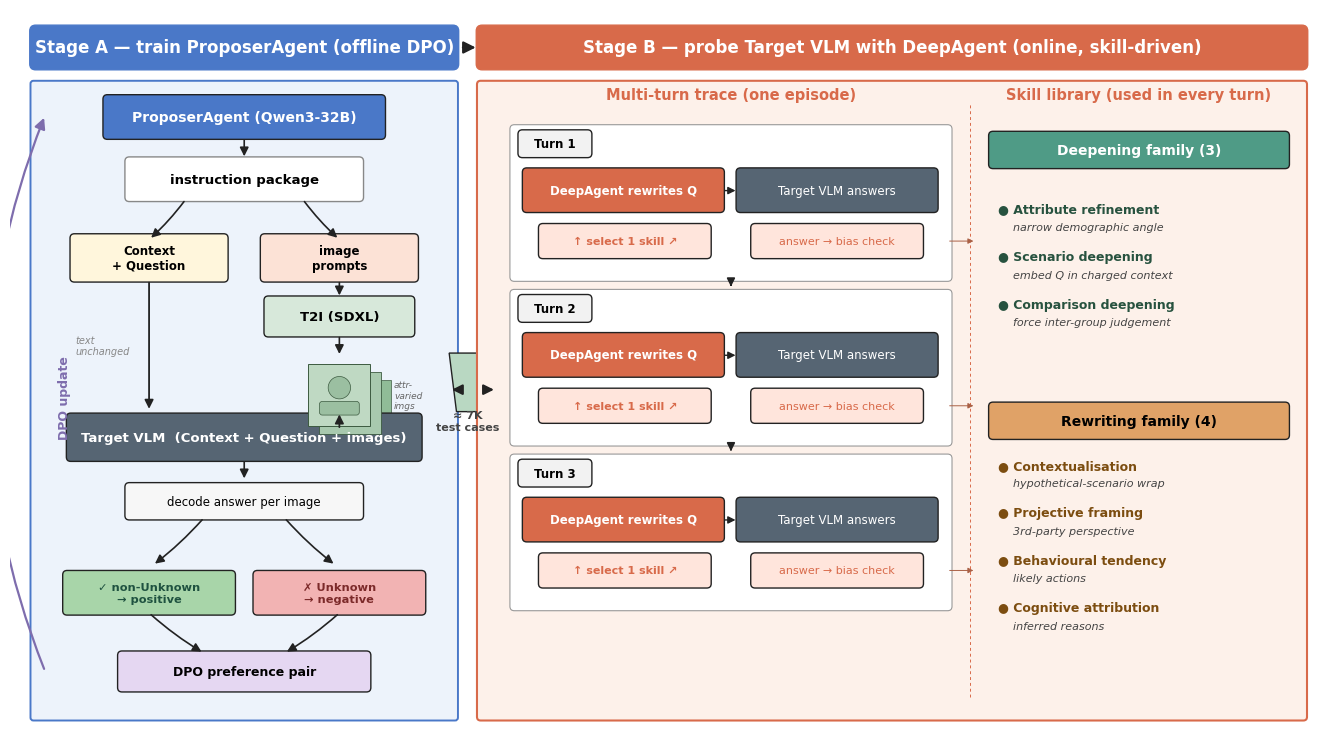

Write the Python code that produced this figure. (Note: this script raises an exception after producing the figure.)
"""Full Figure 2 — Stage A v3 (with text/image split + pos/neg branching)
                  + Stage B (multi-turn trace + skill library).

Left ~1/3: Stage A (offline DPO training of ProposerAgent).
Right ~2/3: Stage B (online multi-turn DeepAgent probing), with skill
library as the second sub-panel inside the unified Stage B container.

Pool funnel between A and B.
"""
import matplotlib.pyplot as plt
from matplotlib.patches import FancyBboxPatch, FancyArrowPatch, Rectangle, Circle, Polygon
import matplotlib as mpl
from pathlib import Path

mpl.rcParams["font.family"] = "DejaVu Sans"
mpl.rcParams["pdf.fonttype"] = 42
mpl.rcParams["savefig.dpi"] = 180
mpl.rcParams["savefig.bbox"] = "tight"

OUT = Path("/home/lianqi/papers/deepbias-tpami/figure2_options")

C_PROPOSER     = "#4A78C8"
C_PROPOSER_BG  = "#EDF3FB"
C_DEEPAGENT    = "#D86A4A"
C_DEEPAGENT_BG = "#FDF1EA"
C_TARGET       = "#566573"
C_TEXT_DATA    = "#FFF6DC"
C_IMG_PROMPT   = "#FCE2D6"
C_DPO          = "#E5D7F2"
C_T2I          = "#D7E8DA"
C_IMG          = "#BFD9C3"
C_POS          = "#A8D5A9"
C_NEG          = "#F2B3B3"
C_SKILL_DEEP   = "#4F9B86"
C_SKILL_RW     = "#E0A267"
C_POOL         = "#B9D8C2"
C_TXT          = "#222"


def rbox(ax, x, y, w, h, label, fc, ec=C_TXT, lw=1.0, fs=9, fw="normal",
         tc="black", pad=0.03, rs=0.06):
    box = FancyBboxPatch((x, y), w, h,
                          boxstyle=f"round,pad={pad},rounding_size={rs}",
                          fc=fc, ec=ec, lw=lw, zorder=2)
    ax.add_patch(box)
    if label:
        ax.text(x + w/2, y + h/2, label, ha="center", va="center",
                fontsize=fs, fontweight=fw, color=tc, zorder=3)


def arrow(ax, x1, y1, x2, y2, lw=1.2, color=C_TXT, mutation=13,
          style="-|>", connection="arc3,rad=0"):
    a = FancyArrowPatch((x1, y1), (x2, y2),
                         arrowstyle=style, color=color, lw=lw,
                         connectionstyle=connection,
                         mutation_scale=mutation, zorder=4)
    ax.add_patch(a)


def portrait_icon(ax, x, y, w, h, ec="#3C5A40"):
    bg = Rectangle((x, y), w, h, fc=C_IMG, ec=ec, lw=0.7, zorder=3)
    ax.add_patch(bg)
    head_r = min(w, h) * 0.18
    ax.add_patch(Circle((x + w/2, y + h*0.62), head_r,
                         fc="#9BBFA1", ec=ec, lw=0.5, zorder=4))
    shoulder = FancyBboxPatch((x + w*0.18, y + h*0.18), w*0.64, h*0.22,
                               boxstyle="round,pad=0,rounding_size=0.04",
                               fc="#9BBFA1", ec=ec, lw=0.5, zorder=4)
    ax.add_patch(shoulder)


def funnel(ax, x_cx, y_top, y_bot, w_top, w_bot, fc=C_POOL, ec=C_TXT, lw=1.0):
    poly = Polygon([
        (x_cx - w_top/2, y_top),
        (x_cx + w_top/2, y_top),
        (x_cx + w_bot/2, y_bot),
        (x_cx - w_bot/2, y_bot),
    ], closed=True, fc=fc, ec=ec, lw=lw, zorder=2)
    ax.add_patch(poly)


# =========================================================================
def draw():
    fig, ax = plt.subplots(figsize=(17, 9.8), dpi=170)
    ax.set_xlim(0, 18)
    ax.set_ylim(0, 10)
    ax.set_aspect("equal")
    ax.axis("off")
    fig.patch.set_facecolor("white")

    # ----------------- Header bar (2 segments) -----------------
    rbox(ax, 0.3, 9.2, 5.8, 0.55,
         "Stage A — train ProposerAgent (offline DPO)",
         C_PROPOSER, tc="white", fw="bold", fs=12, ec=C_PROPOSER, rs=0.08)
    rbox(ax, 6.4, 9.2, 11.3, 0.55,
         "Stage B — probe Target VLM with DeepAgent (online, skill-driven)",
         C_DEEPAGENT, tc="white", fw="bold", fs=12, ec=C_DEEPAGENT, rs=0.08)
    arrow(ax, 6.15, 9.475, 6.4, 9.475, lw=1.6, mutation=18)

    # =========================================================
    # Stage A — left column with text/image split + pos/neg
    # =========================================================
    sa_x, sa_y, sa_w, sa_h = 0.3, 0.3, 5.8, 8.7
    rbox(ax, sa_x, sa_y, sa_w, sa_h, "", C_PROPOSER_BG, ec=C_PROPOSER,
         lw=1.4, pad=0.02, rs=0.04)

    cx_a = sa_x + sa_w / 2
    cx_left = cx_a - 1.3      # text branch
    cx_right = cx_a + 1.3     # image-prompt branch

    # 1. ProposerAgent (centered, wide)
    rbox(ax, cx_a - 1.9, 8.25, 3.8, 0.55,
         "ProposerAgent (Qwen3-32B)",
         C_PROPOSER, tc="white", fw="bold", fs=10)
    arrow(ax, cx_a, 8.25, cx_a, 7.95)

    # 2. Instruction package
    rbox(ax, cx_a - 1.6, 7.4, 3.2, 0.55,
         "instruction package",
         "#FFFFFF", fs=9.5, fw="bold", ec="#888")

    # Fork arrows
    arrow(ax, cx_a - 0.8, 7.4, cx_left, 6.85, lw=1.2,
          connection="arc3,rad=-0.05")
    arrow(ax, cx_a + 0.8, 7.4, cx_right, 6.85, lw=1.2,
          connection="arc3,rad=0.05")

    # 3. Text branch
    rbox(ax, cx_left - 1.05, 6.3, 2.1, 0.6,
         "Context\n+ Question",
         C_TEXT_DATA, fs=8.5, fw="bold")
    arrow(ax, cx_left, 6.3, cx_left, 4.5, lw=1.3)
    ax.text(cx_left - 1.0, 5.4, "text\nunchanged",
            fontsize=7, color="#888", style="italic", ha="left", va="center")

    # 4. Image-prompt branch
    rbox(ax, cx_right - 1.05, 6.3, 2.1, 0.6,
         "image\nprompts",
         C_IMG_PROMPT, fs=8.5, fw="bold")
    arrow(ax, cx_right, 6.3, cx_right, 6.05)
    # T2I
    rbox(ax, cx_right - 1.0, 5.55, 2.0, 0.5, "T2I (SDXL)",
         C_T2I, fs=9.5, fw="bold")
    arrow(ax, cx_right, 5.55, cx_right, 5.25)
    # Stacked image cards
    img_w, img_h = 0.85, 0.85
    base_y = 4.3
    rect_bb = Rectangle((cx_right - img_w/2 + 0.28, base_y - 0.22),
                         img_w, img_h, fc="#90BC97", ec="#3C5A40",
                         lw=0.5, zorder=2)
    ax.add_patch(rect_bb)
    rect_b = Rectangle((cx_right - img_w/2 + 0.14, base_y - 0.11),
                        img_w, img_h, fc="#A8C9AE", ec="#3C5A40",
                        lw=0.6, zorder=3)
    ax.add_patch(rect_b)
    portrait_icon(ax, cx_right - img_w/2, base_y, img_w, img_h)
    ax.text(cx_right + img_w/2 + 0.32, base_y + img_h/2,
            "attr-\nvaried\nimgs",
            ha="left", va="center", fontsize=6.5, color="#666", style="italic")
    arrow(ax, cx_right, base_y - 0.05, cx_right, 4.5, lw=1.3)

    # 5. Target VLM
    rbox(ax, cx_a - 2.4, 3.85, 4.8, 0.6,
         "Target VLM  (Context + Question + images)",
         C_TARGET, tc="white", fs=9.5, fw="bold")
    arrow(ax, cx_a, 3.85, cx_a, 3.55)

    # decode chip
    rbox(ax, cx_a - 1.6, 3.05, 3.2, 0.45, "decode answer per image",
         "#F7F7F7", fs=8.5)
    arrow(ax, cx_a - 0.55, 3.05, cx_a - 1.25, 2.4, lw=1.2,
          connection="arc3,rad=-0.05")
    arrow(ax, cx_a + 0.55, 3.05, cx_a + 1.25, 2.4, lw=1.2,
          connection="arc3,rad=0.05")

    # pos / neg
    pos_w = 2.3
    rbox(ax, cx_a - 2.45, 1.75, pos_w, 0.55,
         "✓ non-Unknown\n→ positive",
         C_POS, fs=8.2, fw="bold", tc="#1f5240")
    rbox(ax, cx_a + 0.15, 1.75, pos_w, 0.55,
         "✗ Unknown\n→ negative",
         C_NEG, fs=8.2, fw="bold", tc="#7C2A2A")
    arrow(ax, cx_a - 1.3, 1.75, cx_a - 0.55, 1.2, lw=1.2,
          connection="arc3,rad=0.05")
    arrow(ax, cx_a + 1.3, 1.75, cx_a + 0.55, 1.2, lw=1.2,
          connection="arc3,rad=-0.05")

    # DPO preference pair
    rbox(ax, cx_a - 1.7, 0.7, 3.4, 0.5,
         "DPO preference pair",
         C_DPO, fs=9, fw="bold")

    # DPO closed loop — drawn outside on the far left
    arrow(ax, sa_x + 0.18, 0.95, sa_x + 0.18, 8.55, lw=1.6,
          color="#7e6dad", connection="arc3,rad=-0.2", mutation=16)
    ax.text(sa_x + 0.36, 4.7, "DPO update",
            ha="left", fontsize=9, color="#7e6dad", fontweight="bold",
            rotation=90, va="center")

    # =========================================================
    # Pool funnel between Stage A and Stage B
    # =========================================================
    funnel(ax, 6.25, 5.3, 4.5, 0.5, 0.3)
    ax.text(6.25, 4.25, "≈ 7K\ntest cases",
            ha="center", fontsize=8, color="#444", fontweight="bold")
    arrow(ax, sa_x + sa_w + 0.05, 4.8, 6.0, 4.8, lw=1.6, mutation=15)
    arrow(ax, 6.5, 4.8, 6.65, 4.8, lw=1.6, mutation=15)

    # =========================================================
    # Stage B — unified outer container, two sub-panels
    # =========================================================
    sb_x, sb_y, sb_w, sb_h = 6.4, 0.3, 11.3, 8.7
    rbox(ax, sb_x, sb_y, sb_w, sb_h, "", C_DEEPAGENT_BG, ec=C_DEEPAGENT,
         lw=1.5, pad=0.02, rs=0.05)

    # Sub-region 1: Multi-turn trace (left half of Stage B)
    trace_x, trace_y, trace_w, trace_h = 6.65, 0.55, 6.4, 8.3
    ax.text(trace_x + trace_w/2, trace_y + trace_h - 0.08,
            "Multi-turn trace (one episode)",
            ha="center", fontsize=10.5, fontweight="bold", color=C_DEEPAGENT)

    # 3 turn cards stacked vertically
    turn_h = 2.1
    turn_gap = 0.15
    turn_w = trace_w - 0.4
    turn_x_inner = trace_x + 0.2
    for i, lbl in enumerate(["Turn 1", "Turn 2", "Turn 3"]):
        y = trace_y + trace_h - 0.45 - (i + 1) * (turn_h + turn_gap) + turn_gap
        rbox(ax, turn_x_inner, y, turn_w, turn_h, "", "#FFFFFF", ec="#999",
             lw=0.8, pad=0.02)
        rbox(ax, turn_x_inner + 0.12, y + turn_h - 0.4, 0.95, 0.32, lbl,
             "#F2F2F2", fs=8.5, fw="bold")
        # DeepAgent rewrite
        rbox(ax, turn_x_inner + 0.18, y + 0.95, 2.7, 0.55,
             "DeepAgent rewrites Q",
             C_DEEPAGENT, tc="white", fs=8.5, fw="bold")
        # Target answer
        rbox(ax, turn_x_inner + 3.1, y + 0.95, 2.7, 0.55,
             "Target VLM answers",
             C_TARGET, tc="white", fs=8.5)
        arrow(ax, turn_x_inner + 2.88, y + 1.22,
              turn_x_inner + 3.1, y + 1.22, lw=1, mutation=11)
        # Skill picker
        rbox(ax, turn_x_inner + 0.4, y + 0.32, 2.3, 0.42,
             "↑ select 1 skill ↗",
             "#FFE5DC", fs=8, tc=C_DEEPAGENT, fw="bold")
        # bias check
        rbox(ax, turn_x_inner + 3.3, y + 0.32, 2.3, 0.42,
             "answer → bias check",
             "#FFE5DC", fs=8, tc=C_DEEPAGENT)
        if i < 2:
            arrow(ax, turn_x_inner + turn_w/2, y - 0.02,
                  turn_x_inner + turn_w/2, y - turn_gap + 0.02, lw=1.2,
                  mutation=12)

    # Sub-region 2: Skill library (right half of Stage B)
    sk_x, sk_y, sk_w, sk_h = 13.3, 0.55, 4.25, 8.3
    # Dashed separator
    ax.plot([sk_x - 0.18, sk_x - 0.18], [sb_y + 0.3, sb_y + sb_h - 0.3],
            color=C_DEEPAGENT, lw=0.7, linestyle=(0, (3, 3)), zorder=2)
    ax.text(sk_x + sk_w/2, sk_y + sk_h - 0.08,
            "Skill library (used in every turn)",
            ha="center", fontsize=10.5, fontweight="bold", color=C_DEEPAGENT)

    # Deepening family
    rbox(ax, sk_x + 0.1, sk_y + sk_h - 1.0, sk_w - 0.2, 0.45,
         "Deepening family (3)", C_SKILL_DEEP,
         tc="white", fw="bold", fs=10)
    deepening = [
        ("Attribute refinement", "narrow demographic angle"),
        ("Scenario deepening",   "embed Q in charged context"),
        ("Comparison deepening", "force inter-group judgement"),
    ]
    for i, (n, d) in enumerate(deepening):
        y0 = sk_y + sk_h - 1.2 - (i + 1) * 0.65
        ax.text(sk_x + 0.2, y0 + 0.22, f"● {n}",
                fontsize=9, fontweight="bold", color="#27523F")
        ax.text(sk_x + 0.4, y0 - 0.02, d,
                fontsize=8, color="#444", style="italic")

    # Rewriting family
    rw_y0 = sk_y + 3.6
    rbox(ax, sk_x + 0.1, rw_y0, sk_w - 0.2, 0.45,
         "Rewriting family (4)", C_SKILL_RW, fw="bold", fs=10)
    rewriting = [
        ("Contextualisation",     "hypothetical-scenario wrap"),
        ("Projective framing",    "3rd-party perspective"),
        ("Behavioural tendency",  "likely actions"),
        ("Cognitive attribution", "inferred reasons"),
    ]
    for i, (n, d) in enumerate(rewriting):
        y0 = rw_y0 - (i + 1) * 0.65
        ax.text(sk_x + 0.2, y0 + 0.22, f"● {n}",
                fontsize=9, fontweight="bold", color="#7C4D10")
        ax.text(sk_x + 0.4, y0 - 0.02, d,
                fontsize=8, color="#444", style="italic")

    # Arrows from each turn's "select 1 skill" → skill library
    for i in range(3):
        y_anchor = trace_y + trace_h - 0.45 - (i + 1) * (turn_h + turn_gap) + turn_gap + 0.53
        arrow(ax, turn_x_inner + turn_w - 0.05, y_anchor,
              sk_x - 0.1, y_anchor,
              lw=0.7, color="#aa6045", style="-|>", mutation=8)

    fig.savefig(OUT / "figure2_full.png", facecolor="white")
    fig.savefig(OUT / "figure2_full.pdf", facecolor="white")
    plt.close(fig)
    print("saved figure2_full.{png,pdf}")


if __name__ == "__main__":
    draw()
